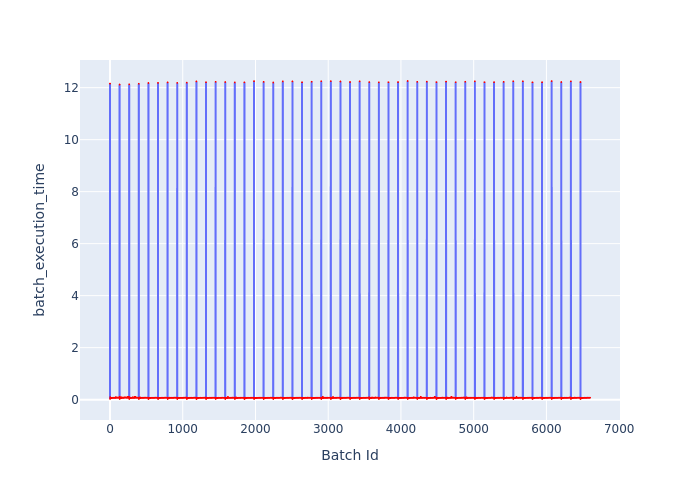

The file beside this chart, header and first rows:
Batch Id, batch_execution_time
0, 12.16
1, 0.02831
2, 0.09677
3, 0.06734
4, 0.06784
5, 0.06689
6, 0.06702
7, 0.0684
8, 0.06681
9, 0.06666
10, 0.0667
11, 0.06679
12, 0.06674
13, 0.06666
14, 0.06669
15, 0.06761
16, 0.06727
17, 0.06689
18, 0.06737
19, 0.06705
20, 0.06669
21, 0.06679
22, 0.06716
23, 0.06661
24, 0.06697
25, 0.06656
26, 0.06688
27, 0.0673
28, 0.0676
29, 0.06869
30, 0.06775
31, 0.06779
32, 0.06817
33, 0.06842
34, 0.06774
35, 0.06797
36, 0.0677
37, 0.06779
38, 0.068
39, 0.06769
40, 0.06786
41, 0.06808
42, 0.06804
43, 0.06773
44, 0.0687
45, 0.06837
46, 0.06812
47, 0.06846
48, 0.06854
49, 0.06844
50, 0.06814
51, 0.06832
52, 0.06828
53, 0.06815
54, 0.06848
55, 0.06837
56, 0.06823
57, 0.06841
58, 0.07029
59, 0.06939
... 6,540 more rows
